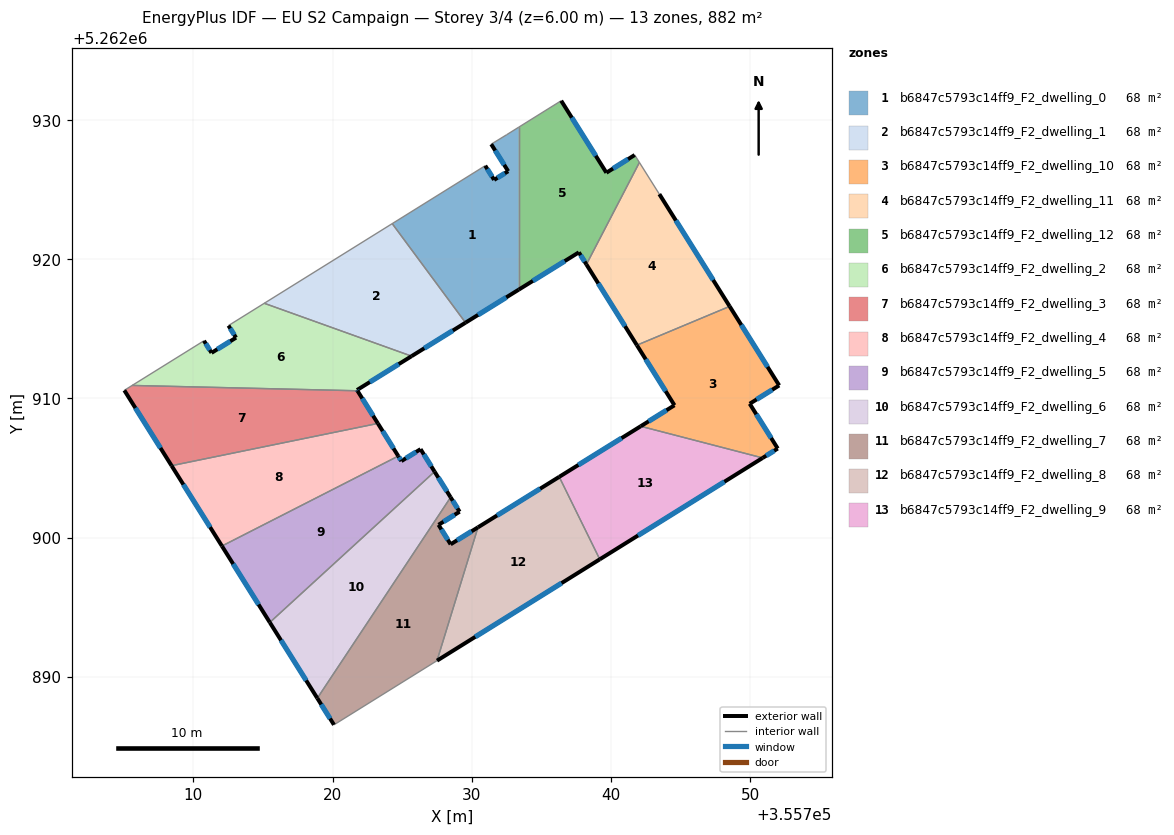
=== STOREY PLAN SPEC (per zone: floor XY polygon, exterior-wall plan segments, windows/doors) ===
zone 1: b6847c5793c14ff9_F2_dwelling_0  (67.9 m²)
  floor: (355733.38, 5262929.49) (355733.38, 5262917.82) (355729.55, 5262915.45) (355724.28, 5262922.56) (355730.97, 5262926.72) (355731.61, 5262925.71) (355732.62, 5262926.33) (355731.40, 5262928.27) (355732.52, 5262928.96)
  exterior wall: (355732.62, 5262926.33) – (355731.61, 5262925.71)  [1.2 m]
    window: (355732.38, 5262926.18) – (355731.84, 5262925.85)  [1.0 m²]
  exterior wall: (355731.40, 5262928.27) – (355732.62, 5262926.33)  [2.3 m]
    window: (355731.68, 5262927.81) – (355732.33, 5262926.78)  [1.9 m²]
  exterior wall: (355729.55, 5262915.45) – (355733.38, 5262917.82)  [4.5 m]
    window: (355730.45, 5262916.00) – (355732.48, 5262917.26)  [3.8 m²]
  exterior wall: (355731.61, 5262925.71) – (355730.97, 5262926.72)  [1.2 m]
    window: (355731.46, 5262925.95) – (355731.12, 5262926.49)  [1.0 m²]
  interior walls: 5
zone 2: b6847c5793c14ff9_F2_dwelling_1  (67.9 m²)
  floor: (355724.28, 5262922.56) (355729.55, 5262915.45) (355725.68, 5262913.04) (355715.09, 5262916.84)
  exterior wall: (355725.68, 5262913.04) – (355729.55, 5262915.45)  [4.6 m]
    window: (355726.59, 5262913.60) – (355728.64, 5262914.88)  [3.8 m²]
  interior walls: 3
zone 3: b6847c5793c14ff9_F2_dwelling_10  (67.9 m²)
  floor: (355748.53, 5262916.62) (355752.09, 5262910.94) (355749.97, 5262909.62) (355751.99, 5262906.40) (355750.90, 5262905.73) (355742.14, 5262908.00) (355744.57, 5262909.51) (355741.86, 5262913.83)
  exterior wall: (355751.99, 5262906.40) – (355749.97, 5262909.62)  [3.8 m]
    window: (355751.51, 5262907.16) – (355750.45, 5262908.87)  [3.2 m²]
  exterior wall: (355750.90, 5262905.73) – (355751.99, 5262906.40)  [1.3 m]
    window: (355751.16, 5262905.89) – (355751.73, 5262906.24)  [1.1 m²]
  exterior wall: (355744.57, 5262909.51) – (355742.14, 5262908.00)  [2.9 m]
    window: (355744.00, 5262909.16) – (355742.71, 5262908.36)  [2.4 m²]
  exterior wall: (355741.86, 5262913.83) – (355744.57, 5262909.51)  [5.1 m]
    window: (355742.50, 5262912.81) – (355743.93, 5262910.52)  [4.3 m²]
  exterior wall: (355752.09, 5262910.94) – (355748.53, 5262916.62)  [6.7 m]
    window: (355751.26, 5262912.27) – (355749.37, 5262915.28)  [5.7 m²]
  exterior wall: (355749.97, 5262909.62) – (355752.09, 5262910.94)  [2.5 m]
    window: (355750.47, 5262909.93) – (355751.59, 5262910.63)  [2.1 m²]
  interior walls: 2
zone 4: b6847c5793c14ff9_F2_dwelling_11  (67.9 m²)
  floor: (355743.48, 5262924.68) (355748.53, 5262916.62) (355741.86, 5262913.83) (355738.24, 5262919.63) (355742.05, 5262926.96)
  exterior wall: (355738.24, 5262919.63) – (355741.86, 5262913.83)  [6.8 m]
    window: (355739.09, 5262918.27) – (355741.01, 5262915.19)  [5.8 m²]
  exterior wall: (355748.53, 5262916.62) – (355743.48, 5262924.68)  [9.5 m]
    window: (355747.35, 5262918.51) – (355744.67, 5262922.79)  [8.0 m²]
  interior walls: 3
zone 5: b6847c5793c14ff9_F2_dwelling_12  (67.9 m²)
  floor: (355741.71, 5262927.49) (355742.05, 5262926.96) (355738.24, 5262919.63) (355737.69, 5262920.50) (355733.38, 5262917.82) (355733.38, 5262929.49) (355736.43, 5262931.39) (355739.67, 5262926.22)
  exterior wall: (355741.71, 5262927.49) – (355739.67, 5262926.22)  [2.4 m]
    window: (355741.23, 5262927.20) – (355740.15, 5262926.52)  [2.0 m²]
  exterior wall: (355737.69, 5262920.50) – (355738.24, 5262919.63)  [1.0 m]
    window: (355737.82, 5262920.29) – (355738.11, 5262919.83)  [0.9 m²]
  exterior wall: (355733.38, 5262917.82) – (355737.69, 5262920.50)  [5.1 m]
    window: (355734.39, 5262918.45) – (355736.68, 5262919.87)  [4.3 m²]
  exterior wall: (355739.67, 5262926.22) – (355736.43, 5262931.39)  [6.1 m]
    window: (355738.91, 5262927.44) – (355737.19, 5262930.18)  [5.2 m²]
  interior walls: 4
zone 6: b6847c5793c14ff9_F2_dwelling_2  (67.9 m²)
  floor: (355725.68, 5262913.04) (355721.75, 5262910.61) (355721.79, 5262910.55) (355705.60, 5262910.94) (355710.76, 5262914.15) (355711.30, 5262913.28) (355713.06, 5262914.37) (355712.52, 5262915.24) (355715.09, 5262916.84)
  exterior wall: (355721.75, 5262910.61) – (355725.68, 5262913.04)  [4.6 m]
    window: (355722.68, 5262911.18) – (355724.76, 5262912.47)  [3.9 m²]
  exterior wall: (355721.79, 5262910.55) – (355721.75, 5262910.61)  [0.1 m]
    window: (355721.78, 5262910.56) – (355721.76, 5262910.59)  [0.1 m²]
  exterior wall: (355711.30, 5262913.28) – (355710.76, 5262914.15)  [1.0 m]
    window: (355711.17, 5262913.48) – (355710.89, 5262913.94)  [0.9 m²]
  exterior wall: (355713.06, 5262914.37) – (355711.30, 5262913.28)  [2.1 m]
    window: (355712.65, 5262914.11) – (355711.71, 5262913.53)  [1.7 m²]
  exterior wall: (355712.52, 5262915.24) – (355713.06, 5262914.37)  [1.0 m]
    window: (355712.65, 5262915.03) – (355712.93, 5262914.57)  [0.9 m²]
  interior walls: 4
zone 7: b6847c5793c14ff9_F2_dwelling_3  (67.9 m²)
  floor: (355721.79, 5262910.55) (355723.25, 5262908.21) (355708.43, 5262905.17) (355705.03, 5262910.58) (355705.60, 5262910.94)
  exterior wall: (355723.25, 5262908.21) – (355721.79, 5262910.55)  [2.8 m]
    window: (355722.91, 5262908.76) – (355722.13, 5262910.00)  [2.3 m²]
  exterior wall: (355705.03, 5262910.58) – (355708.43, 5262905.17)  [6.4 m]
    window: (355705.83, 5262909.31) – (355707.63, 5262906.44)  [5.4 m²]
  interior walls: 3
zone 8: b6847c5793c14ff9_F2_dwelling_4  (67.9 m²)
  floor: (355723.25, 5262908.21) (355724.72, 5262905.86) (355712.05, 5262899.40) (355708.43, 5262905.17)
  exterior wall: (355724.72, 5262905.86) – (355723.25, 5262908.21)  [2.8 m]
    window: (355724.37, 5262906.41) – (355723.60, 5262907.65)  [2.3 m²]
  exterior wall: (355708.43, 5262905.17) – (355712.05, 5262899.40)  [6.8 m]
    window: (355709.28, 5262903.81) – (355711.20, 5262900.75)  [5.8 m²]
  interior walls: 2
zone 9: b6847c5793c14ff9_F2_dwelling_5  (67.9 m²)
  floor: (355726.32, 5262906.36) (355727.33, 5262904.74) (355715.49, 5262893.91) (355712.05, 5262899.40) (355724.72, 5262905.86) (355724.94, 5262905.50)
  exterior wall: (355724.94, 5262905.50) – (355724.72, 5262905.86)  [0.4 m]
    window: (355724.89, 5262905.59) – (355724.77, 5262905.78)  [0.4 m²]
  exterior wall: (355726.32, 5262906.36) – (355724.94, 5262905.50)  [1.6 m]
    window: (355726.00, 5262906.16) – (355725.27, 5262905.70)  [1.4 m²]
  exterior wall: (355727.33, 5262904.74) – (355726.32, 5262906.36)  [1.9 m]
    window: (355727.09, 5262905.12) – (355726.56, 5262905.98)  [1.6 m²]
  exterior wall: (355712.05, 5262899.40) – (355715.49, 5262893.91)  [6.5 m]
    window: (355712.86, 5262898.11) – (355714.68, 5262895.19)  [5.5 m²]
  interior walls: 2
zone 10: b6847c5793c14ff9_F2_dwelling_6  (67.9 m²)
  floor: (355727.33, 5262904.74) (355728.48, 5262902.90) (355718.90, 5262888.46) (355715.49, 5262893.91)
  exterior wall: (355728.48, 5262902.90) – (355727.33, 5262904.74)  [2.2 m]
    window: (355728.21, 5262903.33) – (355727.60, 5262904.31)  [1.8 m²]
  exterior wall: (355715.49, 5262893.91) – (355718.90, 5262888.46)  [6.4 m]
    window: (355716.29, 5262892.63) – (355718.10, 5262889.74)  [5.4 m²]
  interior walls: 2
zone 11: b6847c5793c14ff9_F2_dwelling_7  (67.9 m²)
  floor: (355729.13, 5262901.86) (355727.61, 5262900.92) (355728.48, 5262899.52) (355730.45, 5262900.74) (355727.50, 5262891.16) (355720.10, 5262886.55) (355718.90, 5262888.46) (355728.48, 5262902.90)
  exterior wall: (355729.13, 5262901.86) – (355728.48, 5262902.90)  [1.2 m]
    window: (355728.98, 5262902.11) – (355728.63, 5262902.65)  [1.0 m²]
  exterior wall: (355727.61, 5262900.92) – (355729.13, 5262901.86)  [1.8 m]
    window: (355727.97, 5262901.14) – (355728.77, 5262901.64)  [1.5 m²]
  exterior wall: (355728.48, 5262899.52) – (355727.61, 5262900.92)  [1.6 m]
    window: (355728.28, 5262899.85) – (355727.82, 5262900.59)  [1.4 m²]
  exterior wall: (355730.45, 5262900.74) – (355728.48, 5262899.52)  [2.3 m]
    window: (355729.99, 5262900.45) – (355728.94, 5262899.81)  [2.0 m²]
  exterior wall: (355718.90, 5262888.46) – (355720.10, 5262886.55)  [2.3 m]
    window: (355719.18, 5262888.01) – (355719.82, 5262887.00)  [1.9 m²]
  interior walls: 3
zone 12: b6847c5793c14ff9_F2_dwelling_8  (67.9 m²)
  floor: (355736.28, 5262904.37) (355739.20, 5262898.44) (355727.50, 5262891.16) (355730.45, 5262900.74)
  exterior wall: (355736.28, 5262904.37) – (355730.45, 5262900.74)  [6.9 m]
    window: (355734.91, 5262903.52) – (355731.82, 5262901.59)  [5.8 m²]
  exterior wall: (355727.50, 5262891.16) – (355739.20, 5262898.44)  [13.8 m]
    window: (355730.25, 5262892.87) – (355736.45, 5262896.73)  [11.6 m²]
  interior walls: 2
zone 13: b6847c5793c14ff9_F2_dwelling_9  (67.9 m²)
  floor: (355750.90, 5262905.73) (355739.20, 5262898.44) (355736.28, 5262904.37) (355742.14, 5262908.00)
  exterior wall: (355742.14, 5262908.00) – (355736.28, 5262904.37)  [6.9 m]
    window: (355740.76, 5262907.15) – (355737.66, 5262905.22)  [5.8 m²]
  exterior wall: (355739.20, 5262898.44) – (355750.90, 5262905.73)  [13.8 m]
    window: (355741.95, 5262900.15) – (355748.15, 5262904.02)  [11.6 m²]
  interior walls: 2

=== DERIVED (storey summary) ===
Building: EU S2 Campaign
Storey: 3 of 4  (floor level z = 6.00 m)
Storey gross floor area: 882.5 m²
Zones on this storey: 13
  - b6847c5793c14ff9_F2_dwelling_0: floor 67.9 m²; exterior wall 9.2 m (27.5 m²); 4 window(s) 7.7 m²; WWR 28.1%
  - b6847c5793c14ff9_F2_dwelling_1: floor 67.9 m²; exterior wall 4.6 m (13.7 m²); 1 window(s) 3.8 m²; WWR 28.1%
  - b6847c5793c14ff9_F2_dwelling_10: floor 67.9 m²; exterior wall 22.2 m (66.7 m²); 6 window(s) 18.8 m²; WWR 28.1%
  - b6847c5793c14ff9_F2_dwelling_11: floor 67.9 m²; exterior wall 16.4 m (49.1 m²); 2 window(s) 13.8 m²; WWR 28.1%
  - b6847c5793c14ff9_F2_dwelling_12: floor 67.9 m²; exterior wall 14.6 m (43.8 m²); 4 window(s) 12.3 m²; WWR 28.1%
  - b6847c5793c14ff9_F2_dwelling_2: floor 67.9 m²; exterior wall 8.8 m (26.4 m²); 5 window(s) 7.4 m²; WWR 28.1%
  - b6847c5793c14ff9_F2_dwelling_3: floor 67.9 m²; exterior wall 9.2 m (27.5 m²); 2 window(s) 7.7 m²; WWR 28.1%
  - b6847c5793c14ff9_F2_dwelling_4: floor 67.9 m²; exterior wall 9.6 m (28.7 m²); 2 window(s) 8.1 m²; WWR 28.1%
  - b6847c5793c14ff9_F2_dwelling_5: floor 67.9 m²; exterior wall 10.4 m (31.3 m²); 4 window(s) 8.8 m²; WWR 28.1%
  - b6847c5793c14ff9_F2_dwelling_6: floor 67.9 m²; exterior wall 8.6 m (25.8 m²); 2 window(s) 7.3 m²; WWR 28.1%
  - b6847c5793c14ff9_F2_dwelling_7: floor 67.9 m²; exterior wall 9.2 m (27.7 m²); 5 window(s) 7.8 m²; WWR 28.1%
  - b6847c5793c14ff9_F2_dwelling_8: floor 67.9 m²; exterior wall 20.6 m (61.9 m²); 2 window(s) 17.4 m²; WWR 28.1%
  - b6847c5793c14ff9_F2_dwelling_9: floor 67.9 m²; exterior wall 20.7 m (62.0 m²); 2 window(s) 17.4 m²; WWR 28.1%
Zone adjacency (shared interzone walls):
  - b6847c5793c14ff9_F2_dwelling_0 ↔ b6847c5793c14ff9_F2_dwelling_1
  - b6847c5793c14ff9_F2_dwelling_0 ↔ b6847c5793c14ff9_F2_dwelling_12
  - b6847c5793c14ff9_F2_dwelling_1 ↔ b6847c5793c14ff9_F2_dwelling_2
  - b6847c5793c14ff9_F2_dwelling_10 ↔ b6847c5793c14ff9_F2_dwelling_11
  - b6847c5793c14ff9_F2_dwelling_10 ↔ b6847c5793c14ff9_F2_dwelling_9
  - b6847c5793c14ff9_F2_dwelling_11 ↔ b6847c5793c14ff9_F2_dwelling_12
  - b6847c5793c14ff9_F2_dwelling_2 ↔ b6847c5793c14ff9_F2_dwelling_3
  - b6847c5793c14ff9_F2_dwelling_3 ↔ b6847c5793c14ff9_F2_dwelling_4
  - b6847c5793c14ff9_F2_dwelling_4 ↔ b6847c5793c14ff9_F2_dwelling_5
  - b6847c5793c14ff9_F2_dwelling_5 ↔ b6847c5793c14ff9_F2_dwelling_6
  - b6847c5793c14ff9_F2_dwelling_6 ↔ b6847c5793c14ff9_F2_dwelling_7
  - b6847c5793c14ff9_F2_dwelling_7 ↔ b6847c5793c14ff9_F2_dwelling_8
  - b6847c5793c14ff9_F2_dwelling_8 ↔ b6847c5793c14ff9_F2_dwelling_9